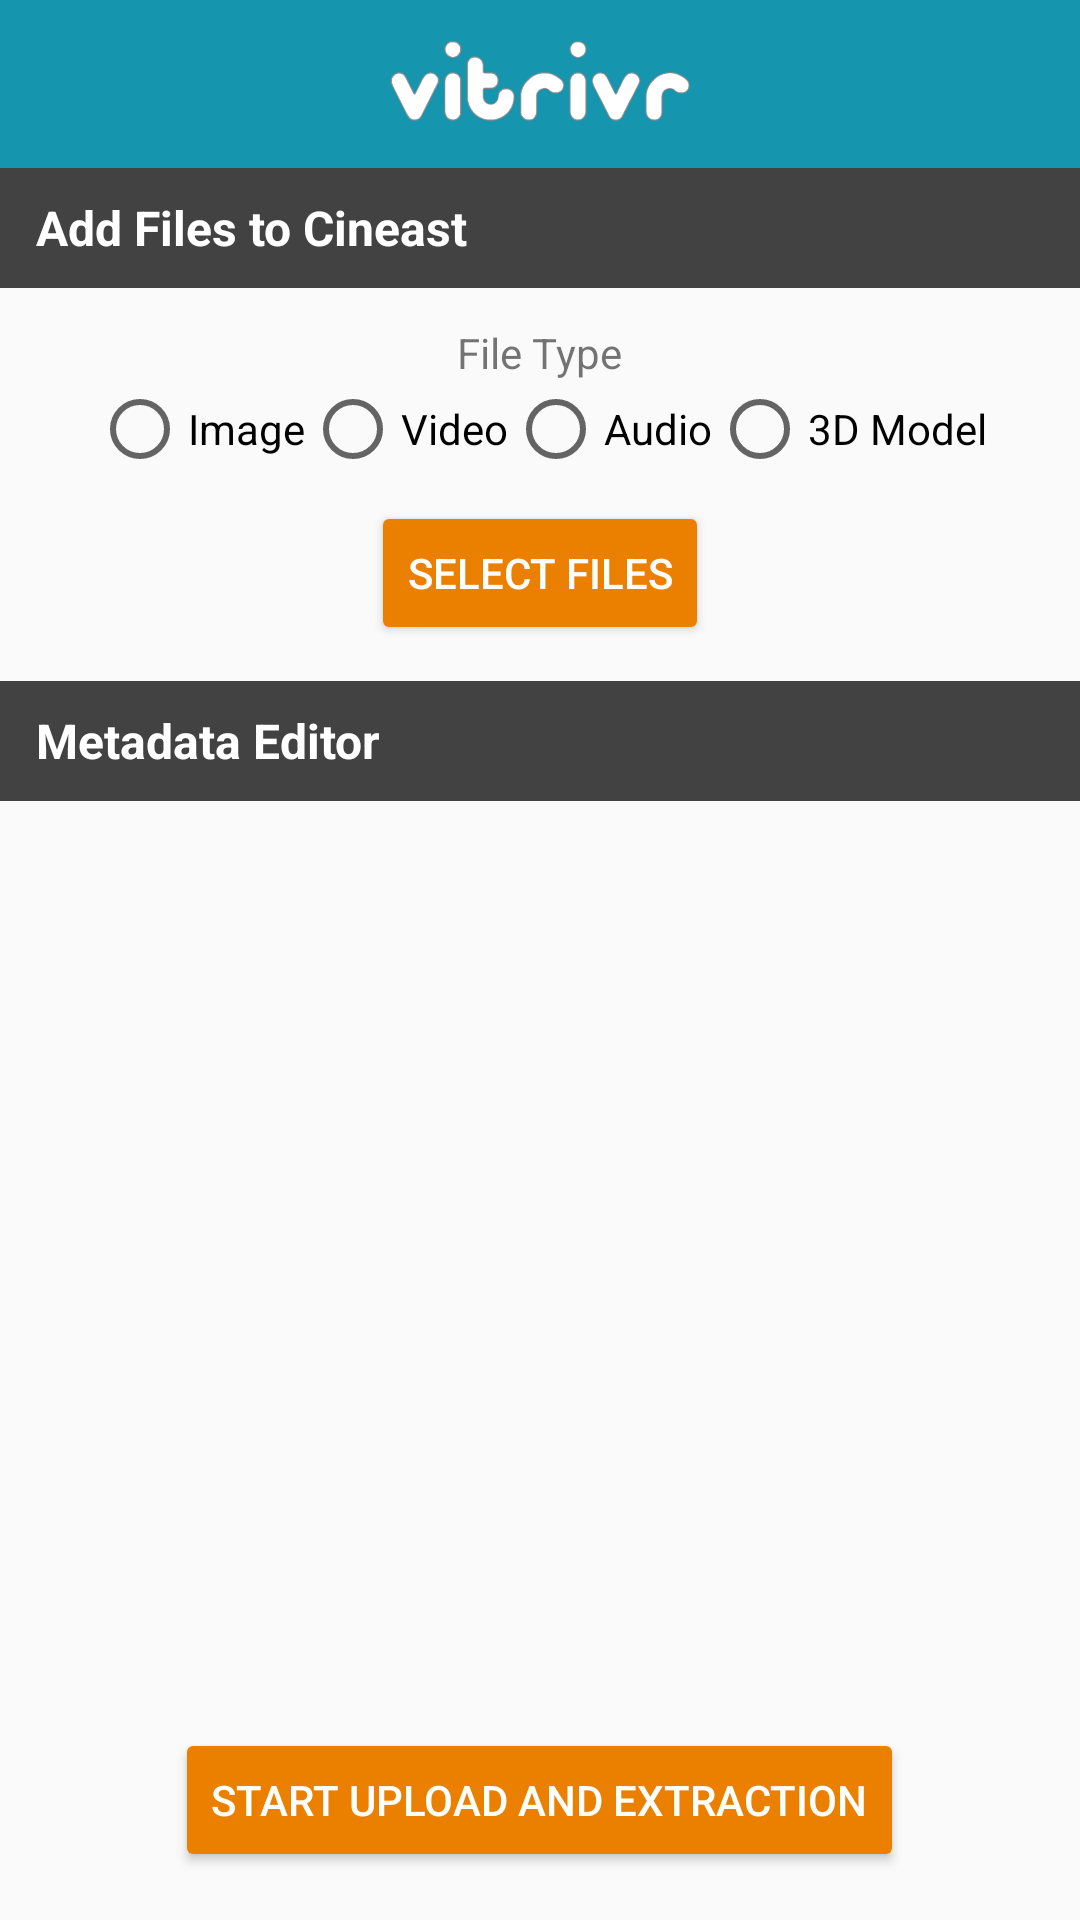

Layout XML and referenced resources for this Android screen:
<!-- AndroidManifest.xml: application theme AppTheme -->
<!-- res/layout/add_media_activity.xml -->
<?xml version="1.0" encoding="utf-8"?>
<LinearLayout xmlns:android="http://schemas.android.com/apk/res/android"
    xmlns:app="http://schemas.android.com/apk/res-auto"
    android:id="@+id/rootView"
    android:layout_width="match_parent"
    android:layout_height="match_parent"
    android:orientation="vertical">

    <android.support.v7.widget.Toolbar
        android:id="@+id/toolbar"
        android:layout_width="match_parent"
        android:layout_height="?attr/actionBarSize"
        android:background="@color/colorPrimary"
        app:theme="@style/ToolbarStyle">

        <ImageView
            android:layout_width="100dp"
            android:layout_height="?attr/actionBarSize"
            android:layout_gravity="center_horizontal"
            android:src="@drawable/vitrivr" />

    </android.support.v7.widget.Toolbar>

    <FrameLayout
        android:layout_width="match_parent"
        android:layout_height="40dp"
        android:layout_marginBottom="12dp"
        android:background="@color/headingBackgroundDark">

        <TextView
            android:layout_width="match_parent"
            android:layout_height="wrap_content"
            android:layout_gravity="center_vertical"
            android:layout_marginLeft="12dp"
            android:text="Add Files to Cineast"
            android:textColor="@color/headingColorDark"
            android:textSize="16sp"
            android:textStyle="bold" />
    </FrameLayout>

    <TextView
        android:layout_width="wrap_content"
        android:layout_height="wrap_content"
        android:layout_gravity="center_horizontal"
        android:text="File Type" />

    <RadioGroup
        android:id="@+id/fileType"
        android:layout_width="wrap_content"
        android:layout_height="wrap_content"
        android:layout_gravity="center_horizontal"
        android:orientation="horizontal">

        <RadioButton
            android:id="@+id/type_image"
            android:layout_width="wrap_content"
            android:layout_height="wrap_content"
            android:text="Image" />

        <RadioButton
            android:id="@+id/type_video"
            android:layout_width="wrap_content"
            android:layout_height="wrap_content"
            android:text="Video" />

        <RadioButton
            android:id="@+id/type_audio"
            android:layout_width="wrap_content"
            android:layout_height="wrap_content"
            android:text="Audio" />

        <RadioButton
            android:id="@+id/type_3d"
            android:layout_width="wrap_content"
            android:layout_height="wrap_content"
            android:text="3D Model" />

    </RadioGroup>

    <Button
        android:id="@+id/selectFiles"
        android:layout_width="wrap_content"
        android:layout_height="wrap_content"
        android:layout_gravity="center_horizontal"
        android:layout_marginTop="8dp"
        android:backgroundTint="@color/colorAccent"
        android:text="Select Files"
        android:textColor="@android:color/white" />

    <FrameLayout
        android:layout_width="match_parent"
        android:layout_height="40dp"
        android:layout_marginTop="12dp"
        android:background="@color/headingBackgroundDark">

        <TextView
            android:layout_width="match_parent"
            android:layout_height="wrap_content"
            android:layout_gravity="center_vertical"
            android:layout_marginLeft="12dp"
            android:text="Metadata Editor"
            android:textColor="@color/headingColorDark"
            android:textSize="16sp"
            android:textStyle="bold" />
    </FrameLayout>

    <android.support.v7.widget.RecyclerView
        android:id="@+id/itemsRecyclerView"
        android:layout_width="match_parent"
        android:layout_height="0dp"
        android:layout_margin="10dp"
        android:layout_weight="1" />

    <Button
        android:id="@+id/uploadAndExtract"
        android:layout_width="wrap_content"
        android:layout_height="wrap_content"
        android:layout_gravity="center_horizontal"
        android:layout_marginBottom="16dp"
        android:backgroundTint="@color/colorAccent"
        android:text="start upload and extraction"
        android:textColor="@android:color/white" />

</LinearLayout>
<!-- resources referenced by this layout -->
<resources>
  <color name="colorAccent">#EB8000</color>
  <color name="colorPrimary">#1695AE</color>
  <color name="headingBackgroundDark">#424242</color>
  <color name="headingColorDark">#FFFFFF</color>
  <!-- drawable vitrivr: png bitmap (drawable-nodpi, 24675 bytes) -->
  <style name="ToolbarStyle" parent="@style/ThemeOverlay.AppCompat.ActionBar">
          
          <item name="colorControlNormal">@android:color/white</item>
      </style>
  <style name="AppTheme" parent="Theme.AppCompat.Light.NoActionBar">
          
          <item name="colorPrimary">@color/colorPrimary</item>
          <item name="colorPrimaryDark">@color/colorPrimaryDark</item>
          <item name="colorAccent">@color/colorAccent</item>
      </style>
  <color name="colorPrimaryDark">#13778B</color>
</resources>
